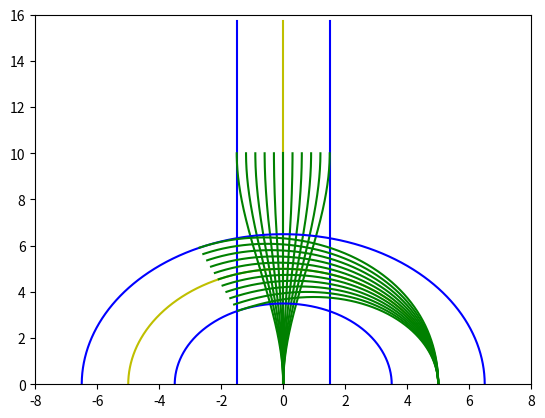

Write Python code to recreate this figure.
import numpy as np
from math import *
import matplotlib.pyplot as plt

theta = np.linspace(0, np.pi, 10)
x = 5.0 * np.cos(theta)
y = 5.0 * np.sin(theta)
s = theta * 5.0

fx = np.poly1d(np.polyfit(s, x, 5))
dfx = fx.deriv()

fy = np.poly1d(np.polyfit(s, y, 5))
dfy = fy.deriv()

snew = np.linspace(0, 5 * np.pi, 1000)

newx = fx(snew)
newy = fy(snew)

plt.plot(np.zeros(1000), snew, 'y')
plt.plot(np.zeros(1000) + 1.5, snew, 'b')
plt.plot(np.zeros(1000) - 1.5, snew, 'b')


def polyfit(coeffs, t):
    return coeffs[0] + coeffs[1] * t + coeffs[2] * t * t + coeffs[3] * t * t * t


def cubicPolyCurve1d(x0, dx0, x1, dx1, T):
    coeffs = np.zeros(4)
    coeffs[0] = x0
    coeffs[1] = dx0

    T2 = T * T

    coeffs[2] = (3 * x1 - T * dx1 - 3 * coeffs[0] - 2 * coeffs[1] * T) / T2
    coeffs[3] = (dx1 - coeffs[1] - 2 * coeffs[2] * T) / (3.0 * T2)
    return coeffs


targets = []
for i in range(11):
    x0 = 0
    dx0 = 0  # np.tan(np.pi/6)
    x1 = -1.5 + i * 0.3
    dx1 = 0
    targets.append(np.array([x0, dx0, x1, dx1]))

t = np.linspace(0, 10, 1000)
for i in range(11):
    tar = targets[i]
    coeffs = cubicPolyCurve1d(tar[0], tar[1], tar[2], tar[3], 10.0)
    d = polyfit(coeffs, t)
    plt.plot(d, t, 'g')
plt.axis([-8, 8, 0, 16])
plt.show()


def frenet_to_cartesian1D(rs, rx, ry, rtheta, s_condition, d_condition):
    if fabs(rs - s_condition[0]) >= 1.0e-6:
        print("The reference point s and s_condition[0] don't match")

    cos_theta_r = cos(rtheta)
    sin_theta_r = sin(rtheta)

    x = rx - sin_theta_r * d_condition[0]
    y = ry + cos_theta_r * d_condition[0]

    return x, y


left_bound = []
right_bound = []

for i in range(1000):
    rs = snew[i]
    rx = fx(rs)
    ry = fy(rs)

    drx = dfx(rs)
    dry = dfy(rs)

    rtheta = atan2(dry, drx)

    l_s_condition = np.array([rs])
    l_d_condition = np.array([1.5])
    lx, ly = frenet_to_cartesian1D(rs, rx, ry, rtheta, l_s_condition, l_d_condition)
    left_bound.append(np.array([lx, ly]))

    r_s_condition = np.array([rs])
    r_d_condition = np.array([-1.5])
    rx, ry = frenet_to_cartesian1D(rs, rx, ry, rtheta, r_s_condition, r_d_condition)
    right_bound.append(np.array([rx, ry]))
left_bound = np.array(left_bound)
right_bound = np.array(right_bound)

plt.plot(newx, newy, 'y')
plt.plot(left_bound[:, 0], left_bound[:, 1], 'b')
plt.plot(right_bound[:, 0], right_bound[:, 1], 'b')

for i in range(11):
    tar = targets[i]
    coeffs = cubicPolyCurve1d(tar[0], tar[1], tar[2], tar[3], 10.0)
    d = polyfit(coeffs, t)
    traj = []
    for j in range(1000):
        rs = t[j]
        rx = fx(rs)
        ry = fy(rs)
        rtheta = atan2(dfy(rs), dfx(rs))

        s_condition = np.array([rs])
        d_condition = np.array([d[j]])
        x, y = frenet_to_cartesian1D(rs, rx, ry, rtheta, s_condition, d_condition)
        traj.append(np.array([x, y]))
    traj = np.array(traj)
    plt.plot(traj[:, 0], traj[:, 1], 'g')
plt.plot()
plt.show()





